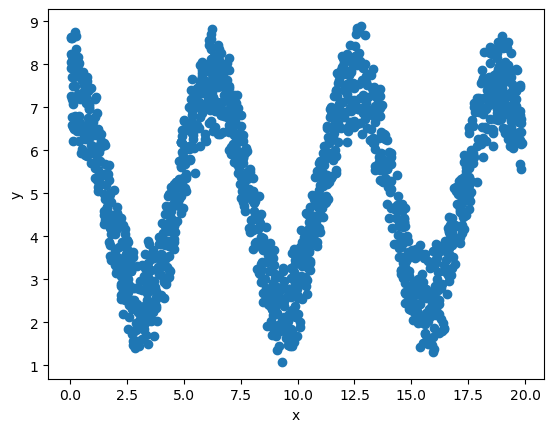

Source data for this figure (header and first rows):
x, y
0.0339, 8.628
0.038, 7.255
0.0416, 7.919
0.0465, 8.247
0.0499, 8.056
0.0503, 8.61
0.0758, 8.193
0.0859, 8.621
0.0874, 7.192
0.1006, 7.712
0.1048, 6.587
0.1075, 6.769
0.1139, 7.51
0.124, 7.985
0.1241, 6.551
0.1426, 7.16
0.1462, 7.074
0.1503, 6.221
0.1694, 8.655
0.1828, 6.495
0.1985, 7.698
0.2175, 6.522
0.2301, 6.797
0.2311, 8.749
0.2327, 7.507
0.2608, 7.796
0.2704, 8.359
0.2873, 8.663
0.2955, 6.461
0.3101, 7.793
0.3243, 7.927
0.3374, 8.169
0.3471, 7.993
0.3499, 6.509
0.3568, 7.314
0.3671, 6.714
0.3834, 6.652
0.3883, 6.208
0.3886, 6.797
0.4132, 8.034
0.4418, 7.196
0.4559, 7.777
0.4587, 6.627
0.4696, 5.929
0.508, 7.675
0.5087, 7.637
0.5137, 7.341
0.5469, 6.027
0.5532, 7.702
0.5661, 7.689
0.5753, 6.396
0.5944, 7.814
0.5978, 7.517
0.6029, 6.507
0.6523, 5.883
0.6561, 6.266
0.6572, 7.211
0.6599, 7.457
0.6866, 7.102
0.6923, 6.311
... 1,438 more rows
